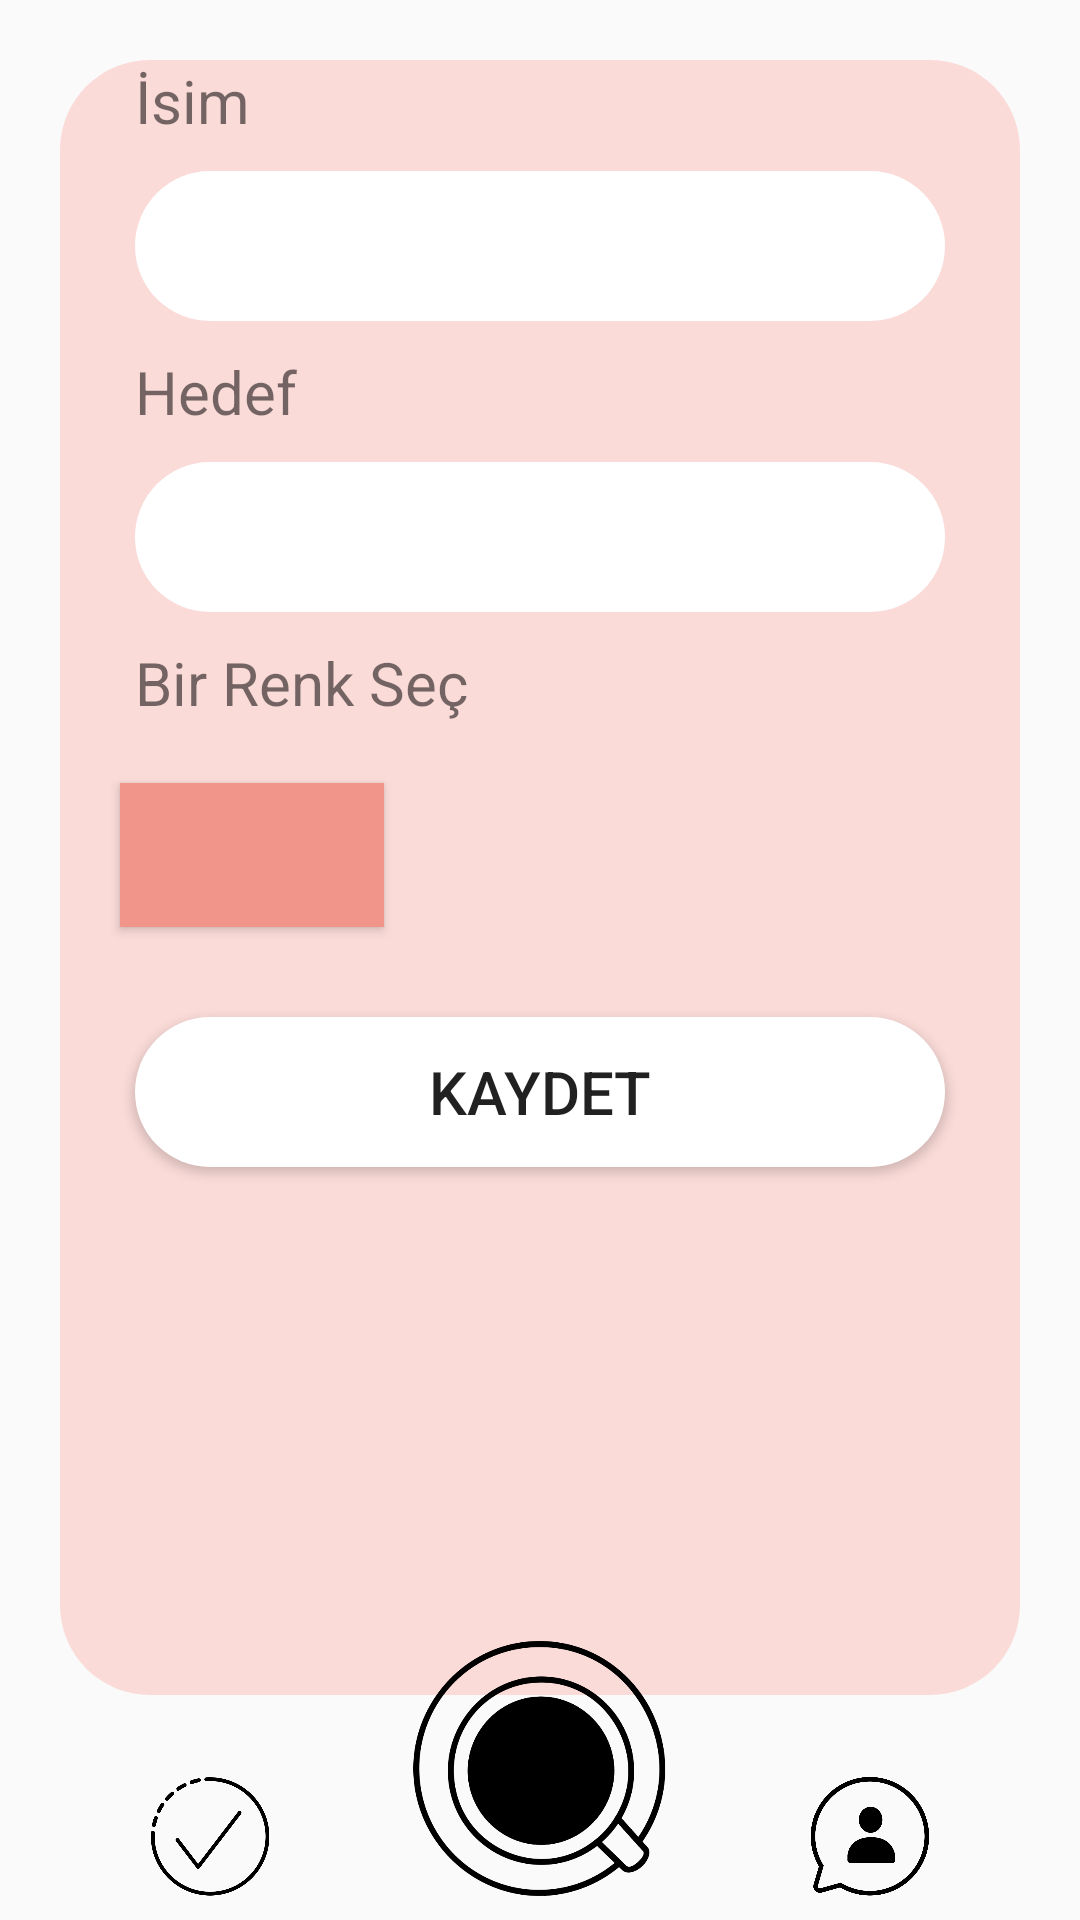

Write the Android layout XML for this screen, with the resource values it uses.
<!-- AndroidManifest.xml: application theme AppTheme -->
<!-- res/layout/activity_create.xml -->
<?xml version="1.0" encoding="utf-8"?>
<RelativeLayout
        xmlns:android="http://schemas.android.com/apk/res/android"
        android:layout_width="match_parent"
        android:layout_height="match_parent"
        android:orientation="horizontal"
>
    <ScrollView
            android:layout_width="match_parent"
            android:layout_height="match_parent"
            android:layout_marginStart="20dp"
            android:layout_marginEnd="20dp"
            android:layout_marginTop="20dp"
            android:layout_marginBottom="75dp"
            android:background="@drawable/scrollview"
    >
        <LinearLayout
                android:layout_width="match_parent"
                android:layout_height="wrap_content"
                android:orientation="vertical"
        >

            <TextView
                    android:layout_width="match_parent"
                    android:layout_height="wrap_content"
                    android:text="@string/isim"
                    android:textSize="20sp"
                    android:layout_marginStart="25dp"
            />
            <EditText
                    android:id="@+id/txtName"
                    android:layout_width="match_parent"
                    android:layout_height="wrap_content"
                    android:layout_marginTop="10dp"
                    android:layout_marginStart="25dp"
                    android:layout_marginEnd="25dp"
                    android:layout_marginBottom="10dp"
                    android:padding="10dp"
                    android:inputType="text"
                    android:background="@drawable/textboxes"
            />
            <TextView
                    android:layout_width="match_parent"
                    android:layout_height="wrap_content"
                    android:text="@string/hedef"
                    android:textSize="20sp"
                    android:layout_marginStart="25dp"
            />
            <EditText
                    android:id="@+id/txtHedef"
                    android:layout_width="match_parent"
                    android:layout_height="wrap_content"
                    android:layout_marginTop="10dp"
                    android:layout_marginStart="25dp"
                    android:layout_marginEnd="25dp"
                    android:layout_marginBottom="10dp"
                    android:padding="10dp"
                    android:inputType="text"
                    android:background="@drawable/textboxes"
            />
            <TextView
                    android:layout_width="match_parent"
                    android:layout_height="wrap_content"
                    android:text="@string/bir_renk_sec"
                    android:textSize="20sp"
                    android:layout_marginStart="25dp"
            />
            <Button
                    android:id="@+id/fab"
                    android:layout_width="wrap_content"
                    android:layout_height="wrap_content"
                    android:layout_margin="20dp"
                    android:background="#F1948A"
            />
            <Button
                    android:id="@+id/btnKaydet"
                    android:layout_width="match_parent"
                    android:layout_height="wrap_content"
                    android:background="@drawable/textboxes"
                    android:layout_marginTop="10dp"
                    android:layout_marginStart="25dp"
                    android:layout_marginEnd="25dp"
                    android:layout_marginBottom="75dp"
                    android:text="@string/kaydet"
                    android:textSize="20sp"
            />
        </LinearLayout>
    </ScrollView>
    <include layout="@layout/menu" android:id="@+id/menu"/>
</RelativeLayout>
<!-- res/layout/menu.xml (included above) -->
<?xml version="1.0" encoding="utf-8"?>
<RelativeLayout
        xmlns:android="http://schemas.android.com/apk/res/android"
        android:layout_width="match_parent"
        android:layout_height="match_parent"
>

    <Button
            android:id="@+id/btnYapilan"
            android:layout_width="40dp"
            android:layout_height="40dp"
            android:background="@drawable/yapilan"
            android:layout_alignParentBottom="true"
            android:layout_alignParentStart="true"
            android:layout_marginStart="50dp"
            android:layout_marginBottom="8dp"
    />
    <Button
            android:id="@+id/btnAnasayfa"
            android:layout_width="85dp"
            android:layout_height="85dp"
            android:background="@drawable/ansayfa"
            android:layout_alignParentBottom="true"
            android:layout_centerHorizontal="true"
            android:layout_marginBottom="8dp"
    />
    <Button
            android:id="@+id/btnPaylasim"
            android:layout_width="40dp"
            android:layout_height="40dp"
            android:layout_alignParentBottom="true"
            android:background="@drawable/arkadaslar"
            android:layout_marginEnd="50dp"
            android:layout_alignParentEnd="true"
            android:layout_marginBottom="8dp"
    />
</RelativeLayout>
<!-- resources referenced by this layout -->
<resources>
  <!-- drawable ansayfa: png bitmap (drawable-v24, 32438 bytes) -->
  <!-- drawable arkadaslar: png bitmap (drawable-v24, 20800 bytes) -->
  <!-- drawable scrollview (drawable) -->
  <?xml version="1.0" encoding="utf-8"?>
  <selector xmlns:android="http://schemas.android.com/apk/res/android">
      <item>
          <shape android:shape="rectangle">
              <solid android:color="#FADBD8"/>
              <size android:width="150dp" android:height="150dp"/>
              <corners android:radius="30dp"/>
          </shape>
      </item>
  </selector>
  <!-- drawable textboxes (drawable) -->
  <?xml version="1.0" encoding="utf-8"?>
  <selector xmlns:android="http://schemas.android.com/apk/res/android">
      <item>
          <shape android:shape="rectangle">
              <solid android:color="#FFF"/>
              <size android:width="150dp" android:height="50dp"/>
              <corners android:radius="30dp"/>
          </shape>
      </item>
  </selector>
  <!-- drawable yapilan: png bitmap (drawable-v24, 19823 bytes) -->
  <string name="bir_renk_sec">Bir Renk Seç</string>
  <string name="hedef">Hedef</string>
  <string name="isim">İsim</string>
  <string name="kaydet">Kaydet</string>
  <style name="AppTheme" parent="Theme.AppCompat.Light.NoActionBar">
          
          <item name="colorPrimary">@color/colorPrimary</item>
          <item name="colorPrimaryDark">@color/colorPrimaryDark</item>
          <item name="colorAccent">@color/colorAccent</item>
      </style>
  <!-- not gathered from this repository: default colours our renderer supplied (Android Studio template values) -->
  <color name="colorPrimary">#FF6200EE</color>
  <color name="colorPrimaryDark">#FF3700B3</color>
  <color name="colorAccent">#FF03DAC5</color>
</resources>
